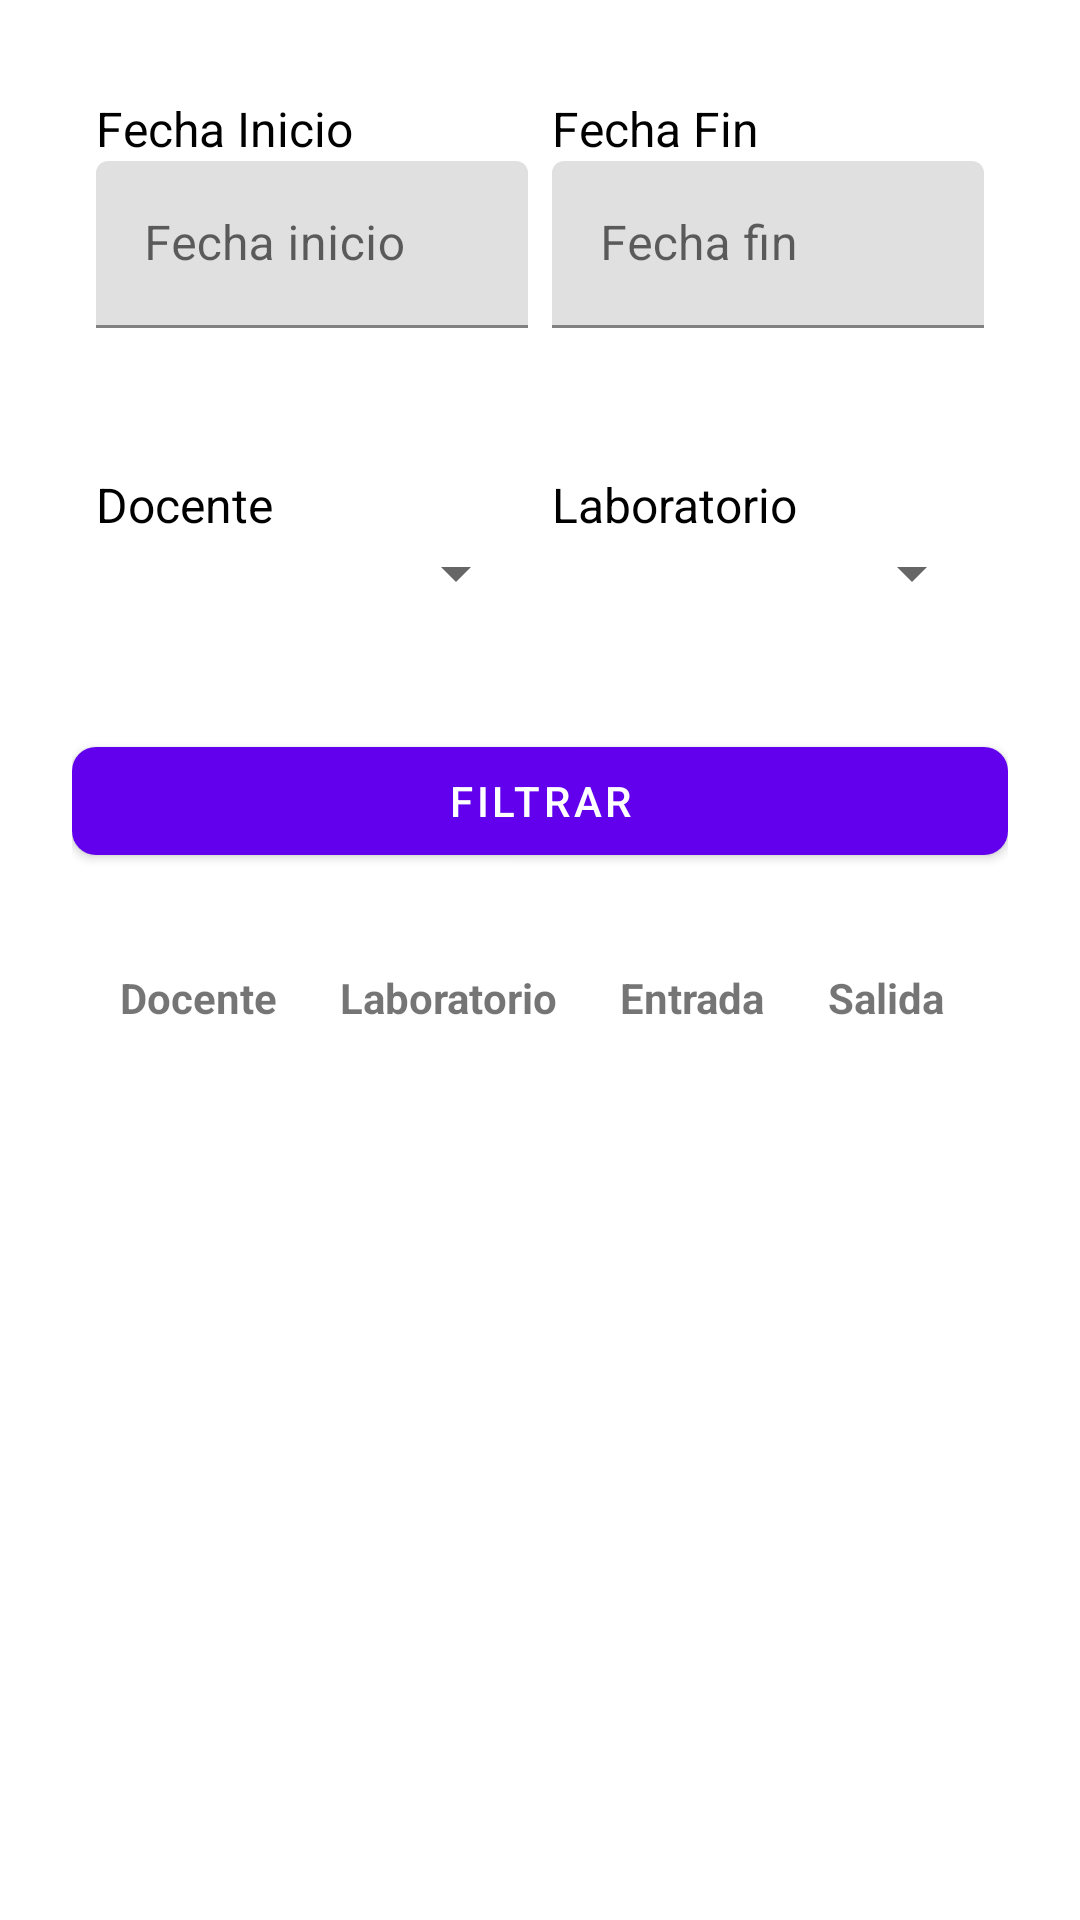

Android layout source for this screen:
<!-- AndroidManifest.xml: application theme Theme.LabAccess -->
<!-- res/layout/fragment_access_history.xml -->
<?xml version="1.0" encoding="utf-8"?>
<ScrollView xmlns:android="http://schemas.android.com/apk/res/android"
    xmlns:app="http://schemas.android.com/apk/res-auto"
    xmlns:tools="http://schemas.android.com/tools"
    android:layout_width="match_parent"
    android:layout_height="match_parent"
    android:padding="16dp"
    tools:context=".view.AccessHistoryFragment">

    <LinearLayout
        android:layout_width="match_parent"
        android:layout_height="wrap_content"
        android:orientation="vertical"
        android:spacing="16dp">

        
        <LinearLayout
            android:layout_width="match_parent"
            android:layout_height="wrap_content"
            android:orientation="horizontal"
            android:weightSum="2"
            android:padding="16dp"
            android:layout_marginBottom="16dp">

            
            <LinearLayout
                android:layout_width="0dp"
                android:layout_height="wrap_content"
                android:layout_weight="1"
                android:orientation="vertical">

                <com.google.android.material.textview.MaterialTextView
                    android:layout_width="wrap_content"
                    android:layout_height="wrap_content"
                    android:text="Fecha Inicio"
                    android:textSize="16sp"
                    android:textColor="@color/black" />

                <com.google.android.material.textfield.TextInputLayout
                    android:layout_width="match_parent"
                    android:layout_height="wrap_content">

                    <com.google.android.material.textfield.TextInputEditText
                        android:id="@+id/start_date"
                        android:layout_width="match_parent"
                        android:layout_height="wrap_content"
                        android:hint="Fecha inicio"
                        android:drawableEnd="@drawable/ic_calendar"
                        android:focusable="false"
                        android:clickable="true" />
                </com.google.android.material.textfield.TextInputLayout>
            </LinearLayout>

            
            <LinearLayout
                android:layout_width="0dp"
                android:layout_height="wrap_content"
                android:layout_weight="1"
                android:orientation="vertical"
                android:layout_marginStart="8dp">

                <com.google.android.material.textview.MaterialTextView
                    android:layout_width="wrap_content"
                    android:layout_height="wrap_content"
                    android:text="Fecha Fin"
                    android:textSize="16sp"
                    android:textColor="@color/black" />

                <com.google.android.material.textfield.TextInputLayout
                    android:layout_width="match_parent"
                    android:layout_height="wrap_content">

                    <com.google.android.material.textfield.TextInputEditText
                        android:id="@+id/end_date"
                        android:layout_width="match_parent"
                        android:layout_height="wrap_content"
                        android:hint="Fecha fin"
                        android:drawableEnd="@drawable/ic_calendar"
                        android:focusable="false"
                        android:clickable="true" />
                </com.google.android.material.textfield.TextInputLayout>
            </LinearLayout>
        </LinearLayout>

        
        <LinearLayout
            android:layout_width="match_parent"
            android:layout_height="wrap_content"
            android:orientation="horizontal"
            android:weightSum="2"
            android:padding="16dp"
            android:layout_marginBottom="16dp">

            
            <LinearLayout
                android:layout_width="0dp"
                android:layout_height="wrap_content"
                android:layout_weight="1"
                android:orientation="vertical">

                <com.google.android.material.textview.MaterialTextView
                    android:layout_width="wrap_content"
                    android:layout_height="wrap_content"
                    android:text="Docente"
                    android:textSize="16sp"
                    android:textColor="@color/black" />

                <com.google.android.material.textfield.TextInputLayout
                    android:layout_width="match_parent"
                    android:layout_height="wrap_content">

                    <Spinner
                        android:id="@+id/teacher_spinner"
                        android:layout_width="match_parent"
                        android:layout_height="wrap_content" />
                </com.google.android.material.textfield.TextInputLayout>
            </LinearLayout>

            
            <LinearLayout
                android:layout_width="0dp"
                android:layout_height="wrap_content"
                android:layout_weight="1"
                android:orientation="vertical"
                android:layout_marginStart="8dp">

                <com.google.android.material.textview.MaterialTextView
                    android:layout_width="wrap_content"
                    android:layout_height="wrap_content"
                    android:text="Laboratorio"
                    android:textSize="16sp"
                    android:textColor="@color/black" />

                <com.google.android.material.textfield.TextInputLayout
                    android:layout_width="match_parent"
                    android:layout_height="wrap_content">

                    <Spinner
                        android:id="@+id/lab_spinner"
                        android:layout_width="match_parent"
                        android:layout_height="wrap_content" />
                </com.google.android.material.textfield.TextInputLayout>
            </LinearLayout>
        </LinearLayout>

        
        <LinearLayout
            android:layout_width="match_parent"
            android:layout_height="wrap_content"
            android:orientation="horizontal"
            android:layout_gravity="center"
            android:padding="8dp">

            <com.google.android.material.button.MaterialButton
                android:id="@+id/btn_filter"
                android:layout_width="0dp"
                android:layout_height="wrap_content"
                android:layout_weight="1"
                android:text="Filtrar"
                app:cornerRadius="8dp" />
        </LinearLayout>

        
        <TableLayout
            android:id="@+id/records_table"
            android:layout_width="match_parent"
            android:layout_height="wrap_content"
            android:stretchColumns="*"
            android:padding="16dp">

            
            <TableRow>
                <com.google.android.material.textview.MaterialTextView
                    android:layout_width="wrap_content"
                    android:layout_height="wrap_content"
                    android:text="Docente"
                    android:textStyle="bold"
                    android:padding="8dp" />

                <com.google.android.material.textview.MaterialTextView
                    android:layout_width="wrap_content"
                    android:layout_height="wrap_content"
                    android:text="Laboratorio"
                    android:textStyle="bold"
                    android:padding="8dp" />

                <com.google.android.material.textview.MaterialTextView
                    android:layout_width="wrap_content"
                    android:layout_height="wrap_content"
                    android:text="Entrada"
                    android:textStyle="bold"
                    android:padding="8dp" />

                <com.google.android.material.textview.MaterialTextView
                    android:layout_width="wrap_content"
                    android:layout_height="wrap_content"
                    android:text="Salida"
                    android:textStyle="bold"
                    android:padding="8dp" />
            </TableRow>
        </TableLayout>
    </LinearLayout>
</ScrollView>
<!-- resources referenced by this layout -->
<resources>
  <color name="black">#FF000000</color>
  <style name="Theme.LabAccess" parent="Theme.MaterialComponents.Light.NoActionBar">
          
          <item name="colorPrimary">@color/purple_500</item>
          <item name="colorPrimaryVariant">@color/purple_700</item>
          <item name="colorOnPrimary">@color/white</item>
          
          <item name="colorSecondary">@color/teal_200</item>
          <item name="colorSecondaryVariant">@color/teal_700</item>
          <item name="colorOnSecondary">@color/black</item>
          
          <item name="android:statusBarColor">?attr/colorPrimaryVariant</item>
          
      </style>
  <color name="purple_500">#FF6200EE</color>
  <color name="purple_700">#FF3700B3</color>
  <color name="white">#FFFFFFFF</color>
  <color name="teal_200">#FF03DAC5</color>
  <color name="teal_700">#FF018786</color>
</resources>
